2-way image classification set "traffic-signs" from GitHub (chainguard-demo/ml-pipeline-security); label vocabulary: stop sign, yield sign.

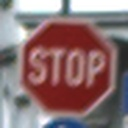
Label: stop sign

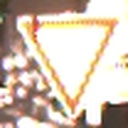
Label: yield sign

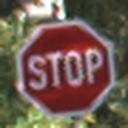
Label: stop sign

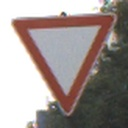
Label: yield sign

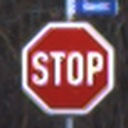
Label: stop sign

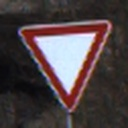
Label: yield sign
